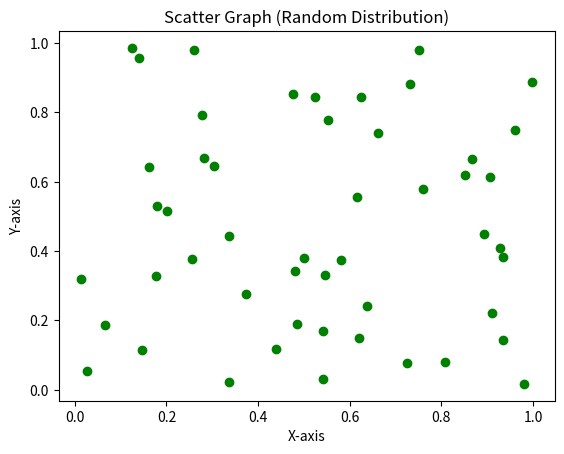

Write the Python code that produced this figure.
import matplotlib.pyplot as plt
import numpy as np
x = np.random.rand(50)
y = np.random.rand(50)
plt.scatter(x, y, color='green')
plt.title('Scatter Graph (Random Distribution)')
plt.xlabel('X-axis')
plt.ylabel('Y-axis')
plt.show()
